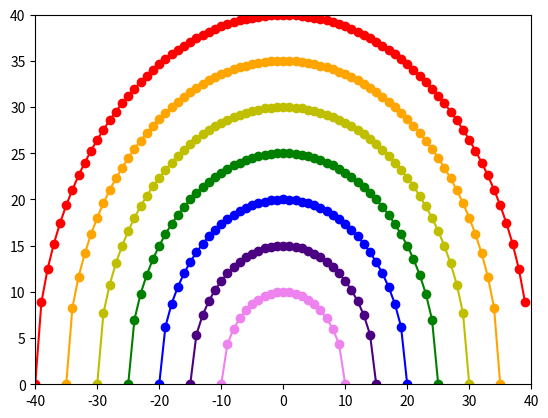

Recreate this plot in Python.
import matplotlib.pyplot as plt
import math
import numpy as np

# func 1: -x^2 + 40
# func 2: -x^2 + 35
# func 3: -x^2 + 30
# func 4: -x^2 + 25
# func 5: -x^2 + 20

arr1 = (np.zeros(80))
arr2 = (np.zeros(80))
arr3 = (np.zeros(80))
arr4 = (np.zeros(80))
arr5 = (np.zeros(80))
arr6 = (np.zeros(80))
arr7 = (np.zeros(80))


print(arr1, arr2)

for i in range(-40, 40):
    b = 40
    for j in range(1, 8):
        print(i)
        var_name = f"arr{j}"
        try:
            (globals()[var_name])[(i+40)] = math.sqrt(-(i)**2 + b**2)            
        except:
            (globals()[var_name])[(i+40)] = -50
        b = b - 5

plt.xlim(-40,40)
plt.ylim(0,40)
print(arr1, arr2)
print(arr1, arr2, arr3)
pp = range(-40, 40)
plt.plot(pp, arr1, color="red")
plt.plot(pp, arr2, color="orange")
plt.plot(pp, arr3, color="y")
plt.plot(pp, arr4, color="green")
plt.plot(pp, arr5, color="blue")
plt.plot(pp, arr6, color="indigo")
plt.plot(pp, arr7, color="violet")

plt.scatter(pp, arr1, color="r")
plt.scatter(pp, arr2, color="orange")
plt.scatter(pp, arr3, color="y")
plt.scatter(pp, arr4, color="g")
plt.scatter(pp, arr5, color="b")
plt.scatter(pp, arr6, color="indigo")
plt.scatter(pp, arr7, color="violet")


plt.show()
